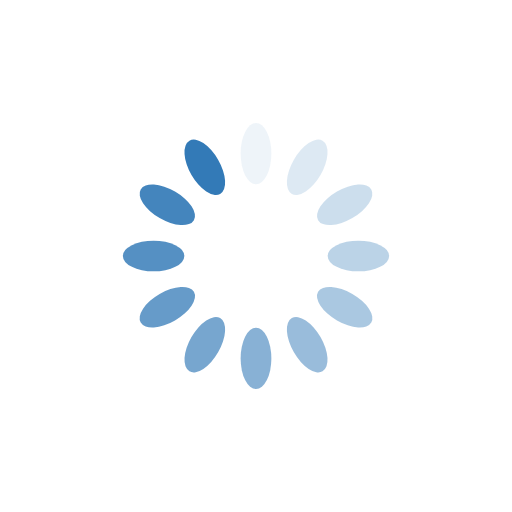
t = 0.00 s
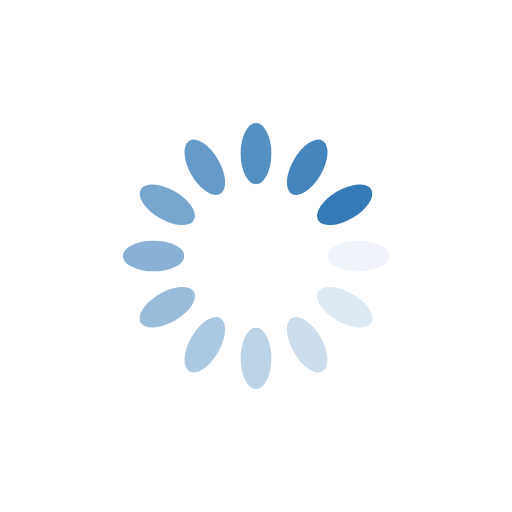
t = 0.25 s
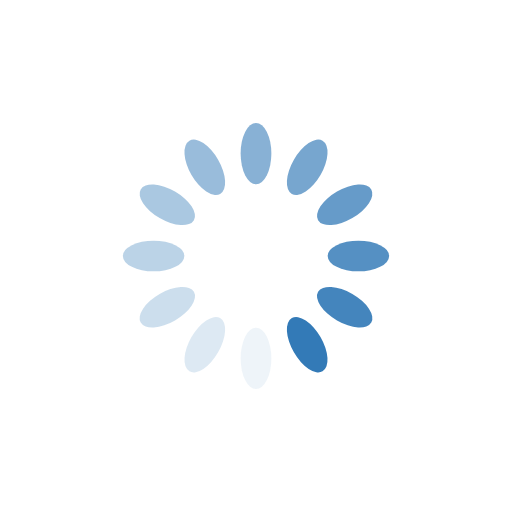
t = 0.50 s
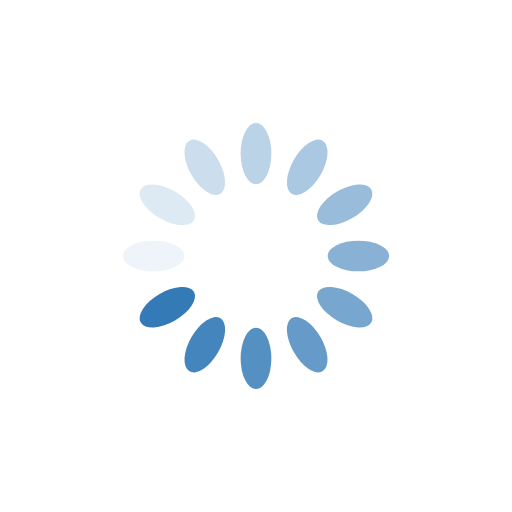
t = 0.75 s

The animated SVG that drew these frames (rendered in a browser with its animation timeline set to each time). Animation: 12 SMIL elements (animate=12); one cycle of 1.00 s, repeats indefinitely.

<?xml version="1.0" encoding="utf-8"?>
<svg xmlns="http://www.w3.org/2000/svg" xmlns:xlink="http://www.w3.org/1999/xlink" style="margin: auto; background: none; display: block; shape-rendering: auto;"  viewBox="0 0 100 100" preserveAspectRatio="xMidYMid">
<g transform="rotate(0 50 50)">
  <rect x="47" y="24" rx="3" ry="6" width="6" height="12" fill="#337ab7">
    <animate attributeName="opacity" values="1;0" keyTimes="0;1" dur="1s" begin="-0.9166666666666666s" repeatCount="indefinite"></animate>
  </rect>
</g><g transform="rotate(30 50 50)">
  <rect x="47" y="24" rx="3" ry="6" width="6" height="12" fill="#337ab7">
    <animate attributeName="opacity" values="1;0" keyTimes="0;1" dur="1s" begin="-0.8333333333333334s" repeatCount="indefinite"></animate>
  </rect>
</g><g transform="rotate(60 50 50)">
  <rect x="47" y="24" rx="3" ry="6" width="6" height="12" fill="#337ab7">
    <animate attributeName="opacity" values="1;0" keyTimes="0;1" dur="1s" begin="-0.75s" repeatCount="indefinite"></animate>
  </rect>
</g><g transform="rotate(90 50 50)">
  <rect x="47" y="24" rx="3" ry="6" width="6" height="12" fill="#337ab7">
    <animate attributeName="opacity" values="1;0" keyTimes="0;1" dur="1s" begin="-0.6666666666666666s" repeatCount="indefinite"></animate>
  </rect>
</g><g transform="rotate(120 50 50)">
  <rect x="47" y="24" rx="3" ry="6" width="6" height="12" fill="#337ab7">
    <animate attributeName="opacity" values="1;0" keyTimes="0;1" dur="1s" begin="-0.5833333333333334s" repeatCount="indefinite"></animate>
  </rect>
</g><g transform="rotate(150 50 50)">
  <rect x="47" y="24" rx="3" ry="6" width="6" height="12" fill="#337ab7">
    <animate attributeName="opacity" values="1;0" keyTimes="0;1" dur="1s" begin="-0.5s" repeatCount="indefinite"></animate>
  </rect>
</g><g transform="rotate(180 50 50)">
  <rect x="47" y="24" rx="3" ry="6" width="6" height="12" fill="#337ab7">
    <animate attributeName="opacity" values="1;0" keyTimes="0;1" dur="1s" begin="-0.4166666666666667s" repeatCount="indefinite"></animate>
  </rect>
</g><g transform="rotate(210 50 50)">
  <rect x="47" y="24" rx="3" ry="6" width="6" height="12" fill="#337ab7">
    <animate attributeName="opacity" values="1;0" keyTimes="0;1" dur="1s" begin="-0.3333333333333333s" repeatCount="indefinite"></animate>
  </rect>
</g><g transform="rotate(240 50 50)">
  <rect x="47" y="24" rx="3" ry="6" width="6" height="12" fill="#337ab7">
    <animate attributeName="opacity" values="1;0" keyTimes="0;1" dur="1s" begin="-0.25s" repeatCount="indefinite"></animate>
  </rect>
</g><g transform="rotate(270 50 50)">
  <rect x="47" y="24" rx="3" ry="6" width="6" height="12" fill="#337ab7">
    <animate attributeName="opacity" values="1;0" keyTimes="0;1" dur="1s" begin="-0.16666666666666666s" repeatCount="indefinite"></animate>
  </rect>
</g><g transform="rotate(300 50 50)">
  <rect x="47" y="24" rx="3" ry="6" width="6" height="12" fill="#337ab7">
    <animate attributeName="opacity" values="1;0" keyTimes="0;1" dur="1s" begin="-0.08333333333333333s" repeatCount="indefinite"></animate>
  </rect>
</g><g transform="rotate(330 50 50)">
  <rect x="47" y="24" rx="3" ry="6" width="6" height="12" fill="#337ab7">
    <animate attributeName="opacity" values="1;0" keyTimes="0;1" dur="1s" begin="0s" repeatCount="indefinite"></animate>
  </rect>
</g>
<!-- [ldio] generated by https://loading.io/ --></svg>